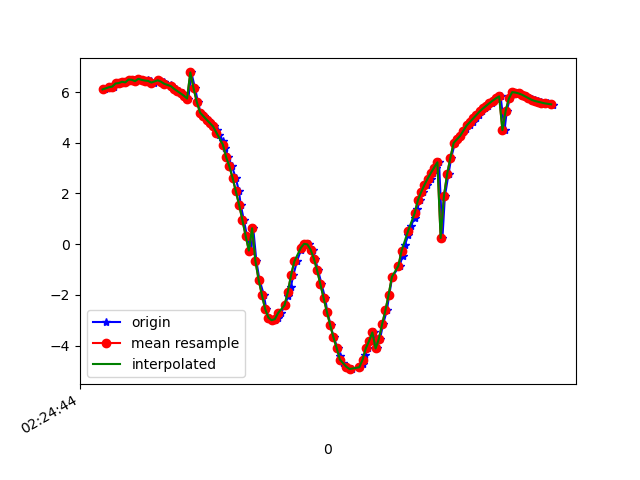

The data file committed next to this chart (first rows):
1617848684558, 544328114558447, 6.1013613, -2.316912, 7.3106313
1617848684585, 544328133789217, 6.19, -2.447, 7.193
1617848684610, 544328153019987, 6.215, -2.625, 7.108
1617848684623, 544328172250757, 6.334, -2.82, 6.926
1617848684634, 544328191481527, 6.338, -2.946, 6.87
1617848684655, 544328210712297, 6.352, -3.219, 6.733
1617848684667, 544328229943067, 6.403, -3.332, 6.628
1617848684687, 544328249173837, 6.379, -3.479, 6.576
1617848684706, 544328268404607, 6.492, -3.688, 6.347
1617848684731, 544328287635377, 6.48, -3.779, 6.306
1617848684743, 544328306988193, 6.429, -3.932, 6.265
1617848684762, 544328326218963, 6.518, -4.049, 6.096
1617848684781, 544328345449733, 6.48, -4.109, 6.096
1617848684806, 544328364680503, 6.419, -4.28, 6.044
1617848684819, 544328383911273, 6.485, -4.388, 5.894
1617848684838, 544328403142043, 6.438, -4.483, 5.873
1617848684858, 544328422372813, 6.372, -4.696, 5.778
1617848684881, 544328441603583, 6.463, -4.854, 5.542
1617848684901, 544328460834353, 6.431, -5.012, 5.438
1617848684915, 544328480065123, 6.377, -5.194, 5.328
1617848684933, 544328499295893, 6.323, -5.365, 5.222
1617848684960, 544328518526663, 6.264, -5.521, 5.13
1617848684972, 544328537757433, 6.2, -5.656, 5.06
1617848684991, 544328556988203, 6.125, -5.771, 5.022
1617848685010, 544328576218973, 6.038, -5.871, 5.012
1617848685035, 544328595449743, 5.946, -5.974, 4.999
1617848685047, 544328614680513, 5.854, -6.096, 4.961
1617848685068, 544328633911283, 5.743, -6.247, 4.903
1617848685086, 544328653142053, 6.772, -5.214, 4.795
1617848685109, 544328672372823, 6.145, -5.942, 4.793
1617848685127, 544328691603593, 5.602, -6.447, 4.805
1617848685143, 544328710834363, 5.188, -6.78, 4.811
1617848685162, 544328730065133, 5.047, -6.891, 4.805
1617848685187, 544328749295903, 4.908, -7.004, 4.784
1617848685200, 544328768526673, 4.775, -7.13, 4.734
1617848685225, 544328787757443, 4.641, -7.258, 4.671
1617848685242, 544328806988213, 4.491, -7.382, 4.623
1617848685257, 544328826218983, 4.307, -7.517, 4.581
1617848685280, 544328845449753, 4.075, -7.695, 4.496
1617848685295, 544328864680523, 3.782, -8.001, 4.209
1617848685314, 544328883911293, 3.436, -8.488, 3.491
1617848685336, 544328903142063, 3.069, -9.018, 2.3
1617848685359, 544328922372833, 2.614, -9.405, 0.8698
1617848685379, 544328941603603, 2.09, -9.549, -0.7024
1617848685390, 544328960834373, 1.551, -9.36, -2.456
1617848685409, 544328980065143, 0.9606, -8.849, -4.1
1617848685428, 544328999295913, 0.3391, -8.217, -5.33
1617848685455, 544329018526683, -0.2557, -7.593, -6.19
1617848685467, 544329037757453, 0.624, -5.652, -7.981
1617848685486, 544329056988223, -0.6504, -6.155, -7.598
1617848685505, 544329076218993, -1.402, -6.524, -7.177
1617848685532, 544329095449763, -1.994, -6.791, -6.778
1617848685547, 544329114680533, -2.554, -6.902, -6.471
1617848685562, 544329133911303, -2.896, -6.826, -6.408
1617848685587, 544329153142073, -3.002, -6.713, -6.478
1617848685604, 544329172372843, -3.001, -6.638, -6.555
1617848685619, 544329191603613, -2.914, -6.645, -6.587
1617848685638, 544329210834383, -2.719, -6.75, -6.564
1617848685663, 544329230065153, -2.406, -6.91, -6.52
1617848685681, 544329249295923, -2.056, -7.042, -6.498
1617848685698, 544329268526693, -1.698, -7.028, -6.615
... 84 more rows
